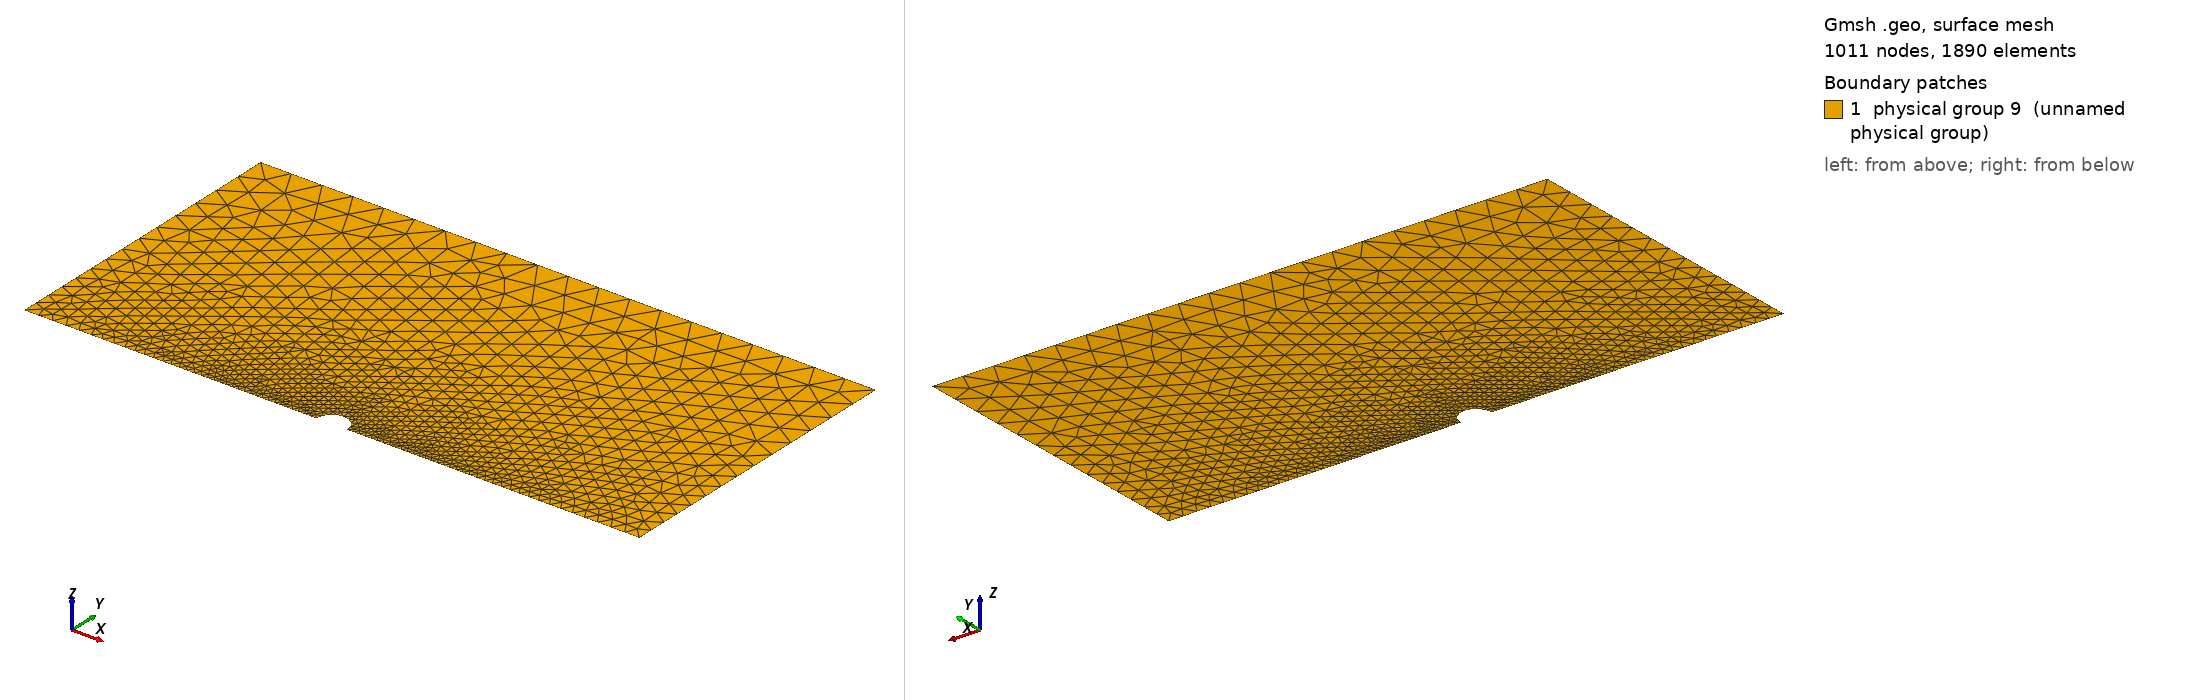

Gmsh geometry script, surface-meshed: 1011 nodes, 1890 surface elements. Boundary patches (legend numbers): 1 physical group 9 (unnamed physical group). Left view from above one corner, right view from below the opposite corner. Legend entries are the model's physical surfaces. The drawing asked Gmsh for element sizes between 1% and 20% of the model's largest extent; the script's own settings can give other sizes.

=== channel_ld.geo (drawn) ===
// the points
x=20;
Point(1) = {0, 0, 0, 1};
Point(2) = {0.5, 0, 0, 0.05};
Point(3) = {-0.5, 0, 0, 0.05};
Point(4) = {x/2, 0, 0, 0.5};
Point(5) = {-x/2, 0, 0, 0.5};
Point(6) = {-x/2, 10, 0, 1};
Point(7) = {x/2, 10, 0, 1};
// the lines confining your domain
Line(1) = {5, 3};
Line(2) = {2, 4};
Line(3) = {4, 7};
Line(4) = {7, 6};
Line(5) = {6, 5};
Circle(6) = {2, 1, 3};
// the closed loop of lines defining your surface/domain
Line Loop(7) = {2, 3, 4, 5, 1, -6};
// the domain
Plane Surface(8) = {7};
// Physical entities = body + boundaries
Physical Surface(9) = {8};
Physical Line(10) = {1, 6, 2};
Physical Line(11) = {3};
Physical Line(12) = {4};
Physical Line(13) = {5};
